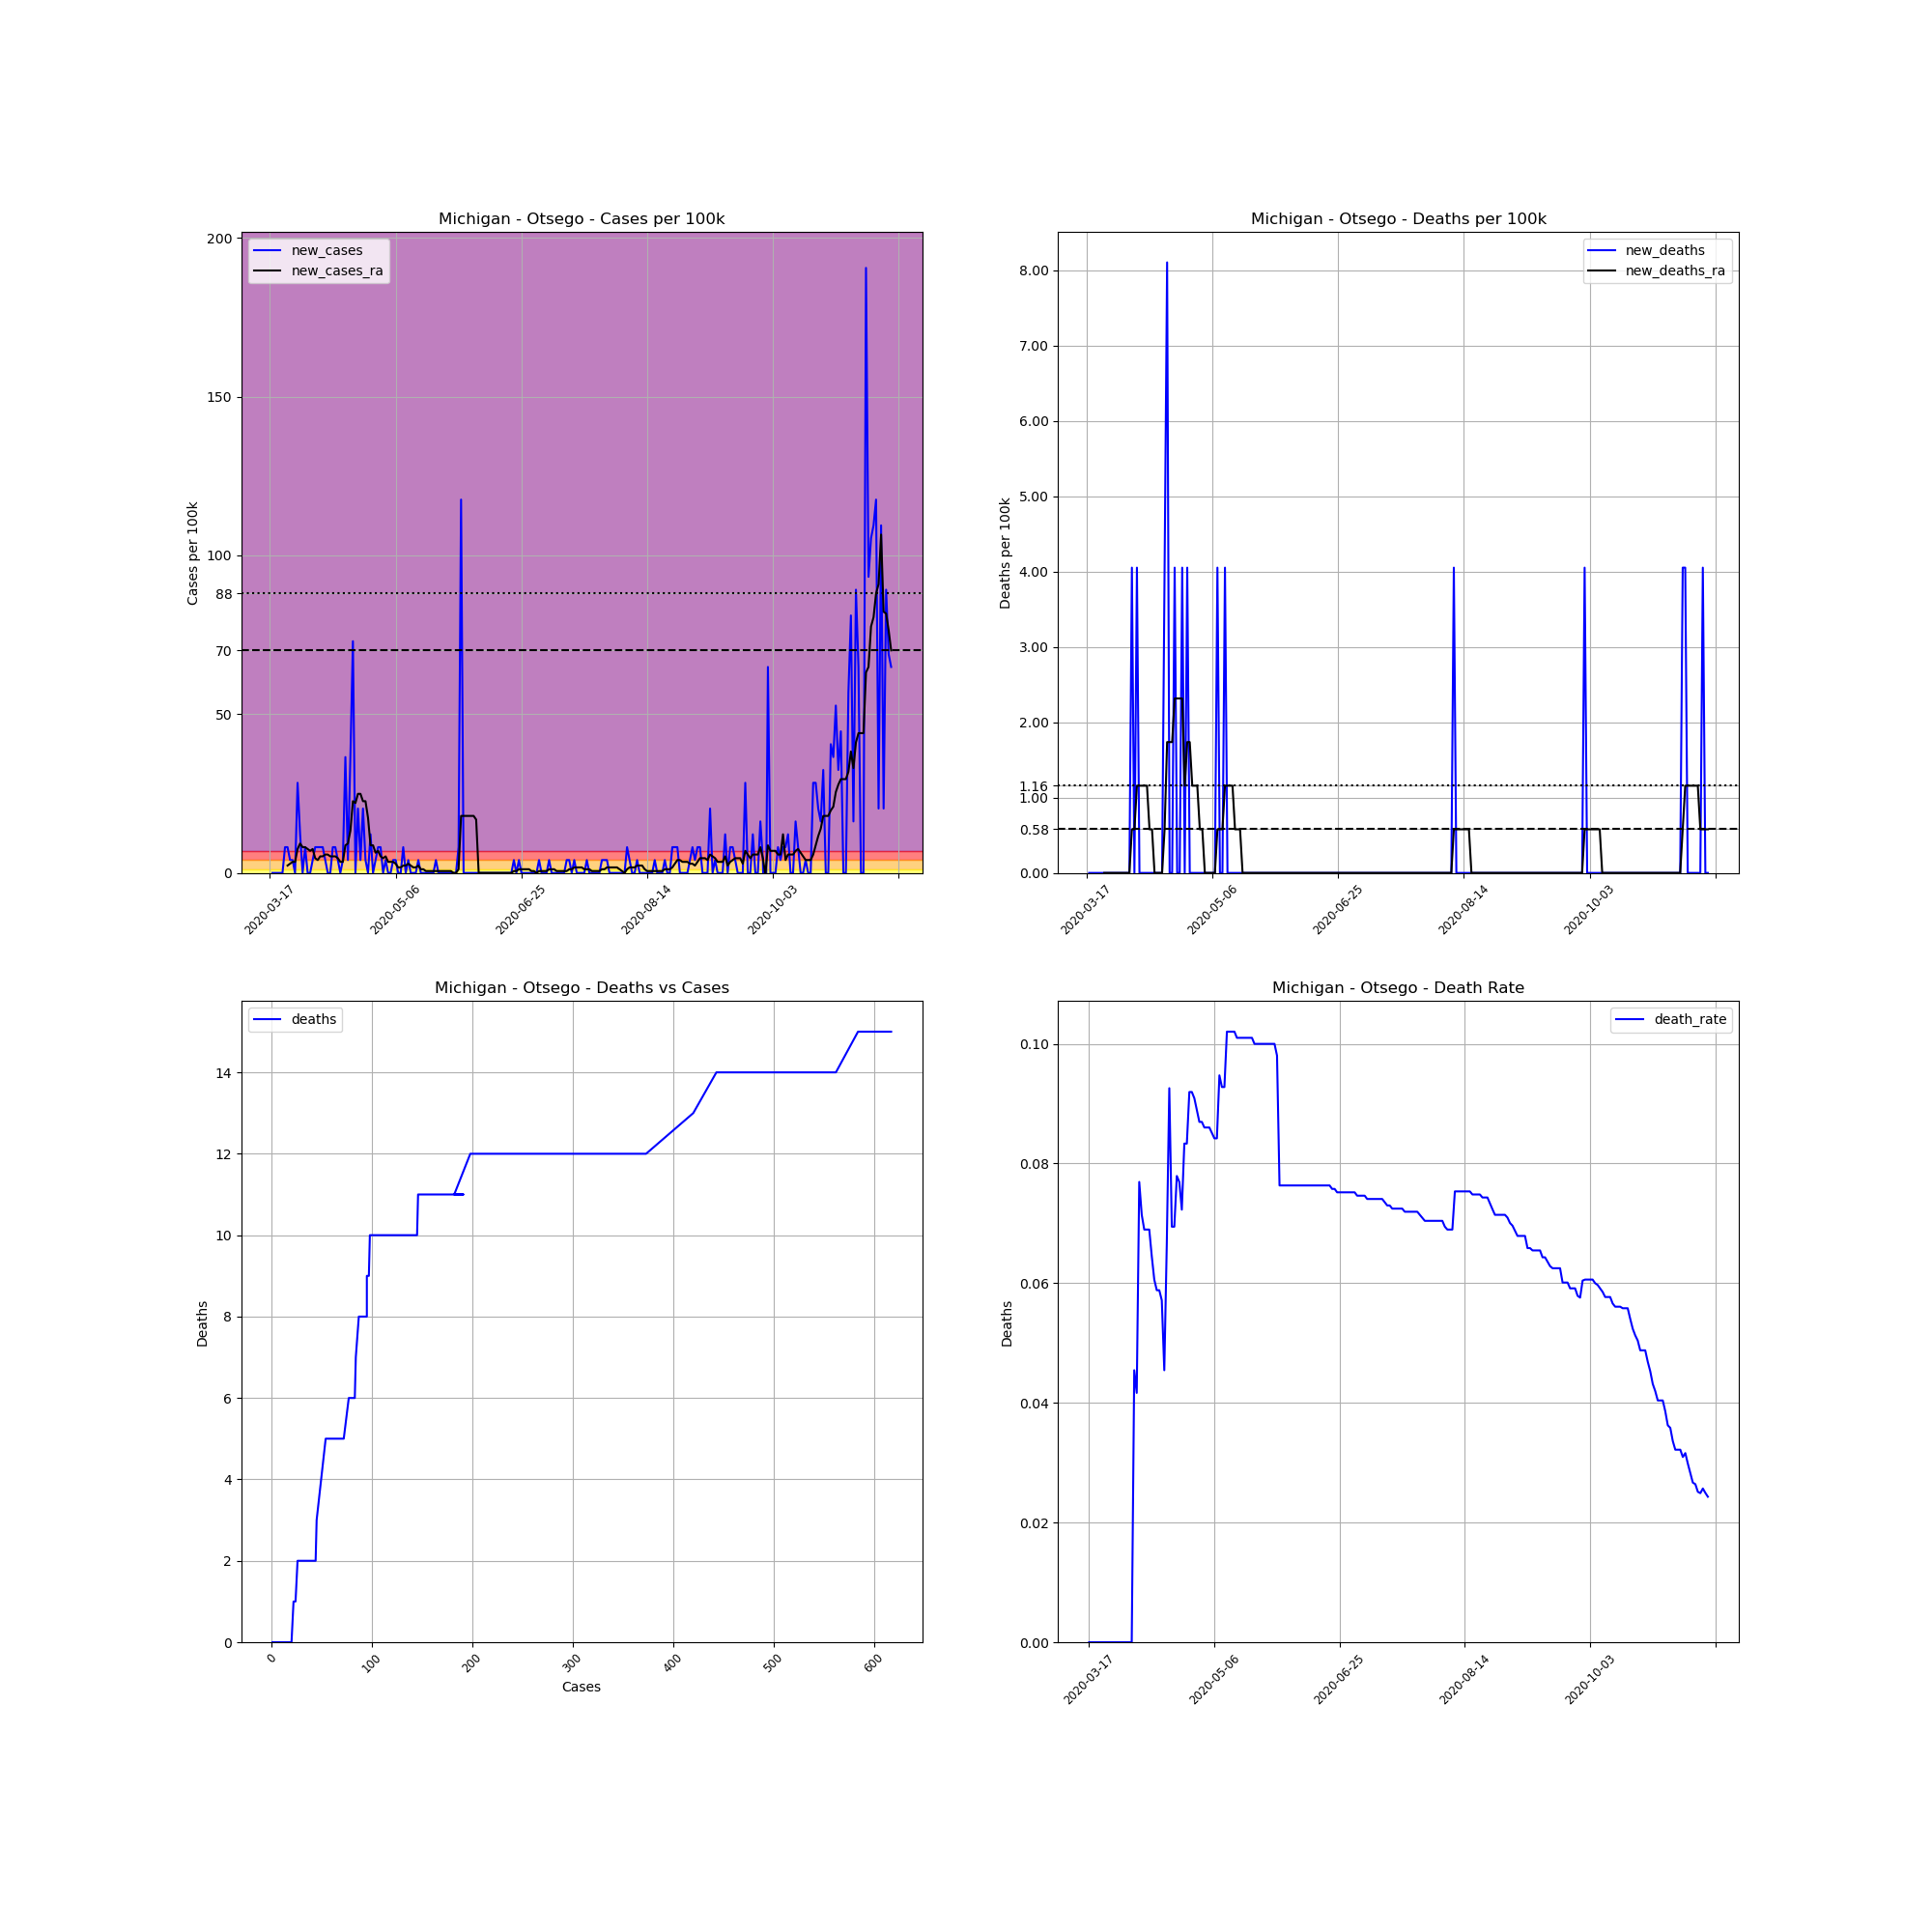

The data file committed next to this chart (first rows):
, date, county, state, fips, cases, deaths, COUNTY, STNAME, CTYNAME, POPESTIMATE2019, cases_per_100k, deaths_per_100k, death_rate, new_cases, new_deaths, new_cases_ra, new_deaths_ra
125425, 2020-03-17, Otsego, Michigan, 26137, 1, 0, 137, Michigan, Otsego, 24668, 4.054, 0.0, 0.0, , , , 
125426, 2020-03-18, Otsego, Michigan, 26137, 1, 0, 137, Michigan, Otsego, 24668, 4.054, 0.0, 0.0, 0.0, 0.0, , 
125427, 2020-03-19, Otsego, Michigan, 26137, 1, 0, 137, Michigan, Otsego, 24668, 4.054, 0.0, 0.0, 0.0, 0.0, , 
125428, 2020-03-20, Otsego, Michigan, 26137, 1, 0, 137, Michigan, Otsego, 24668, 4.054, 0.0, 0.0, 0.0, 0.0, , 
125429, 2020-03-21, Otsego, Michigan, 26137, 1, 0, 137, Michigan, Otsego, 24668, 4.054, 0.0, 0.0, 0.0, 0.0, , 
125430, 2020-03-22, Otsego, Michigan, 26137, 1, 0, 137, Michigan, Otsego, 24668, 4.054, 0.0, 0.0, 0.0, 0.0, , 
125431, 2020-03-23, Otsego, Michigan, 26137, 3, 0, 137, Michigan, Otsego, 24668, 12.16, 0.0, 0.0, 8.108, 0.0, , 
125432, 2020-03-24, Otsego, Michigan, 26137, 5, 0, 137, Michigan, Otsego, 24668, 20.27, 0.0, 0.0, 8.108, 0.0, 2.316, 0.0
125433, 2020-03-25, Otsego, Michigan, 26137, 6, 0, 137, Michigan, Otsego, 24668, 24.32, 0.0, 0.0, 4.054, 0.0, 2.896, 0.0
125434, 2020-03-26, Otsego, Michigan, 26137, 7, 0, 137, Michigan, Otsego, 24668, 28.38, 0.0, 0.0, 4.054, 0.0, 3.475, 0.0
125435, 2020-03-27, Otsego, Michigan, 26137, 7, 0, 137, Michigan, Otsego, 24668, 28.38, 0.0, 0.0, 0.0, 0.0, 3.475, 0.0
125436, 2020-03-28, Otsego, Michigan, 26137, 14, 0, 137, Michigan, Otsego, 24668, 56.75, 0.0, 0.0, 28.38, 0.0, 7.529, 0.0
125437, 2020-03-29, Otsego, Michigan, 26137, 17, 0, 137, Michigan, Otsego, 24668, 68.92, 0.0, 0.0, 12.16, 0.0, 9.266, 0.0
125438, 2020-03-30, Otsego, Michigan, 26137, 17, 0, 137, Michigan, Otsego, 24668, 68.92, 0.0, 0.0, 0.0, 0.0, 8.108, 0.0
125439, 2020-03-31, Otsego, Michigan, 26137, 19, 0, 137, Michigan, Otsego, 24668, 77.02, 0.0, 0.0, 8.108, 0.0, 8.108, 0.0
125440, 2020-04-01, Otsego, Michigan, 26137, 19, 0, 137, Michigan, Otsego, 24668, 77.02, 0.0, 0.0, 0.0, 0.0, 7.529, 0.0
125441, 2020-04-02, Otsego, Michigan, 26137, 19, 0, 137, Michigan, Otsego, 24668, 77.02, 0.0, 0.0, 0.0, 0.0, 6.949, 0.0
125442, 2020-04-03, Otsego, Michigan, 26137, 20, 0, 137, Michigan, Otsego, 24668, 81.08, 0.0, 0.0, 4.054, 0.0, 7.529, 0.0
125443, 2020-04-04, Otsego, Michigan, 26137, 22, 1, 137, Michigan, Otsego, 24668, 89.18, 4.054, 0.04545, 8.108, 4.054, 4.633, 0.5791
125444, 2020-04-05, Otsego, Michigan, 26137, 24, 1, 137, Michigan, Otsego, 24668, 97.29, 4.054, 0.04167, 8.108, 0.0, 4.054, 0.5791
125445, 2020-04-06, Otsego, Michigan, 26137, 26, 2, 137, Michigan, Otsego, 24668, 105.4, 8.108, 0.07692, 8.108, 4.054, 5.212, 1.158
125446, 2020-04-07, Otsego, Michigan, 26137, 28, 2, 137, Michigan, Otsego, 24668, 113.5, 8.108, 0.07143, 8.108, 0.0, 5.212, 1.158
125447, 2020-04-08, Otsego, Michigan, 26137, 29, 2, 137, Michigan, Otsego, 24668, 117.6, 8.108, 0.06897, 4.054, 0.0, 5.791, 1.158
125448, 2020-04-09, Otsego, Michigan, 26137, 29, 2, 137, Michigan, Otsego, 24668, 117.6, 8.108, 0.06897, 0.0, 0.0, 5.791, 1.158
125449, 2020-04-10, Otsego, Michigan, 26137, 29, 2, 137, Michigan, Otsego, 24668, 117.6, 8.108, 0.06897, 0.0, 0.0, 5.212, 1.158
125450, 2020-04-11, Otsego, Michigan, 26137, 31, 2, 137, Michigan, Otsego, 24668, 125.7, 8.108, 0.06452, 8.108, 0.0, 5.212, 0.5791
125451, 2020-04-12, Otsego, Michigan, 26137, 33, 2, 137, Michigan, Otsego, 24668, 133.8, 8.108, 0.06061, 8.108, 0.0, 5.212, 0.5791
125452, 2020-04-13, Otsego, Michigan, 26137, 34, 2, 137, Michigan, Otsego, 24668, 137.8, 8.108, 0.05882, 4.054, 0.0, 4.633, 0.0
125453, 2020-04-14, Otsego, Michigan, 26137, 34, 2, 137, Michigan, Otsego, 24668, 137.8, 8.108, 0.05882, 0.0, 0.0, 3.475, 0.0
125454, 2020-04-15, Otsego, Michigan, 26137, 35, 2, 137, Michigan, Otsego, 24668, 141.9, 8.108, 0.05714, 4.054, 0.0, 3.475, 0.0
125455, 2020-04-16, Otsego, Michigan, 26137, 44, 2, 137, Michigan, Otsego, 24668, 178.4, 8.108, 0.04545, 36.48, 0.0, 8.687, 0.0
125456, 2020-04-17, Otsego, Michigan, 26137, 45, 3, 137, Michigan, Otsego, 24668, 182.4, 12.16, 0.06667, 4.054, 4.054, 9.266, 0.5791
125457, 2020-04-18, Otsego, Michigan, 26137, 54, 5, 137, Michigan, Otsego, 24668, 218.9, 20.27, 0.09259, 36.48, 8.108, 13.32, 1.737
125458, 2020-04-19, Otsego, Michigan, 26137, 72, 5, 137, Michigan, Otsego, 24668, 291.9, 20.27, 0.06944, 72.97, 0.0, 22.59, 1.737
125459, 2020-04-20, Otsego, Michigan, 26137, 72, 5, 137, Michigan, Otsego, 24668, 291.9, 20.27, 0.06944, 0.0, 0.0, 22.01, 1.737
125460, 2020-04-21, Otsego, Michigan, 26137, 77, 6, 137, Michigan, Otsego, 24668, 312.1, 24.32, 0.07792, 20.27, 4.054, 24.9, 2.316
125461, 2020-04-22, Otsego, Michigan, 26137, 78, 6, 137, Michigan, Otsego, 24668, 316.2, 24.32, 0.07692, 4.054, 0.0, 24.9, 2.316
125462, 2020-04-23, Otsego, Michigan, 26137, 83, 6, 137, Michigan, Otsego, 24668, 336.5, 24.32, 0.07229, 20.27, 0.0, 22.59, 2.316
125463, 2020-04-24, Otsego, Michigan, 26137, 84, 7, 137, Michigan, Otsego, 24668, 340.5, 28.38, 0.08333, 4.054, 4.054, 22.59, 2.316
125464, 2020-04-25, Otsego, Michigan, 26137, 84, 7, 137, Michigan, Otsego, 24668, 340.5, 28.38, 0.08333, 0.0, 0.0, 17.37, 1.158
125465, 2020-04-26, Otsego, Michigan, 26137, 87, 8, 137, Michigan, Otsego, 24668, 352.7, 32.43, 0.09195, 12.16, 4.054, 8.687, 1.737
125466, 2020-04-27, Otsego, Michigan, 26137, 87, 8, 137, Michigan, Otsego, 24668, 352.7, 32.43, 0.09195, 0.0, 0.0, 8.687, 1.737
125467, 2020-04-28, Otsego, Michigan, 26137, 88, 8, 137, Michigan, Otsego, 24668, 356.7, 32.43, 0.09091, 4.054, 0.0, 6.37, 1.158
125468, 2020-04-29, Otsego, Michigan, 26137, 90, 8, 137, Michigan, Otsego, 24668, 364.8, 32.43, 0.08889, 8.108, 0.0, 6.949, 1.158
125469, 2020-04-30, Otsego, Michigan, 26137, 92, 8, 137, Michigan, Otsego, 24668, 373, 32.43, 0.08696, 8.108, 0.0, 5.212, 1.158
125470, 2020-05-01, Otsego, Michigan, 26137, 92, 8, 137, Michigan, Otsego, 24668, 373, 32.43, 0.08696, 0.0, 0.0, 4.633, 0.5791
125471, 2020-05-02, Otsego, Michigan, 26137, 93, 8, 137, Michigan, Otsego, 24668, 377, 32.43, 0.08602, 4.054, 0.0, 5.212, 0.5791
125472, 2020-05-03, Otsego, Michigan, 26137, 93, 8, 137, Michigan, Otsego, 24668, 377, 32.43, 0.08602, 0.0, 0.0, 3.475, 0.0
125473, 2020-05-04, Otsego, Michigan, 26137, 93, 8, 137, Michigan, Otsego, 24668, 377, 32.43, 0.08602, 0.0, 0.0, 3.475, 0.0
125474, 2020-05-05, Otsego, Michigan, 26137, 94, 8, 137, Michigan, Otsego, 24668, 381.1, 32.43, 0.08511, 4.054, 0.0, 3.475, 0.0
125475, 2020-05-06, Otsego, Michigan, 26137, 95, 8, 137, Michigan, Otsego, 24668, 385.1, 32.43, 0.08421, 4.054, 0.0, 2.896, 0.0
125476, 2020-05-07, Otsego, Michigan, 26137, 95, 8, 137, Michigan, Otsego, 24668, 385.1, 32.43, 0.08421, 0.0, 0.0, 1.737, 0.0
125477, 2020-05-08, Otsego, Michigan, 26137, 95, 9, 137, Michigan, Otsego, 24668, 385.1, 36.48, 0.09474, 0.0, 4.054, 1.737, 0.5791
125478, 2020-05-09, Otsego, Michigan, 26137, 97, 9, 137, Michigan, Otsego, 24668, 393.2, 36.48, 0.09278, 8.108, 0.0, 2.316, 0.5791
125479, 2020-05-10, Otsego, Michigan, 26137, 97, 9, 137, Michigan, Otsego, 24668, 393.2, 36.48, 0.09278, 0.0, 0.0, 2.316, 0.5791
125480, 2020-05-11, Otsego, Michigan, 26137, 98, 10, 137, Michigan, Otsego, 24668, 397.3, 40.54, 0.102, 4.054, 4.054, 2.896, 1.158
125481, 2020-05-12, Otsego, Michigan, 26137, 98, 10, 137, Michigan, Otsego, 24668, 397.3, 40.54, 0.102, 0.0, 0.0, 2.316, 1.158
125482, 2020-05-13, Otsego, Michigan, 26137, 98, 10, 137, Michigan, Otsego, 24668, 397.3, 40.54, 0.102, 0.0, 0.0, 1.737, 1.158
125483, 2020-05-14, Otsego, Michigan, 26137, 98, 10, 137, Michigan, Otsego, 24668, 397.3, 40.54, 0.102, 0.0, 0.0, 1.737, 1.158
125484, 2020-05-15, Otsego, Michigan, 26137, 99, 10, 137, Michigan, Otsego, 24668, 401.3, 40.54, 0.101, 4.054, 0.0, 2.316, 0.5791
... 188 more rows
